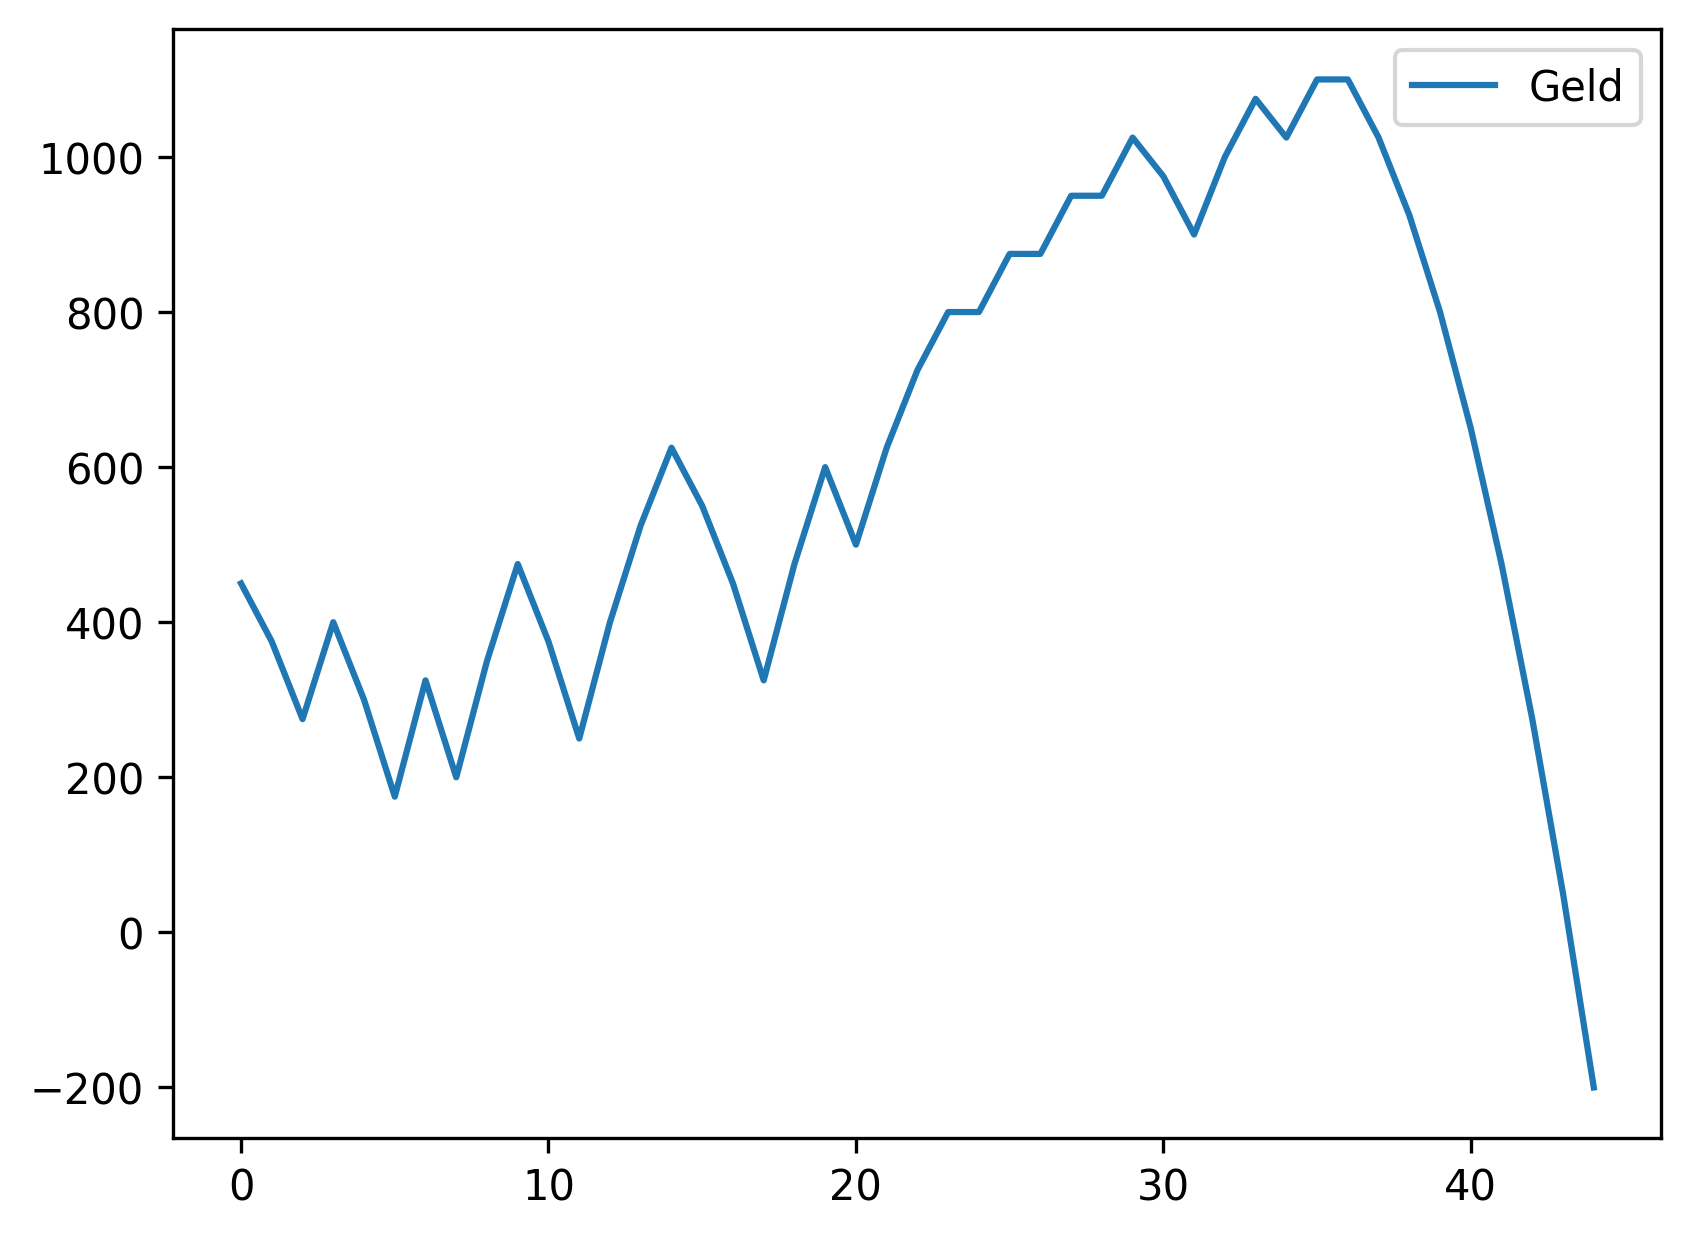

Values plotted in this chart, from the file beside it:
, Geld
0, 450
1, 375
2, 275
3, 400
4, 300
5, 175
6, 325
7, 200
8, 350
9, 475
10, 375
11, 250
12, 400
13, 525
14, 625
15, 550
16, 450
17, 325
18, 475
19, 600
20, 500
21, 625
22, 725
23, 800
24, 800
25, 875
26, 875
27, 950
28, 950
29, 1025
30, 975
31, 900
32, 1000
33, 1075
34, 1025
35, 1100
36, 1100
37, 1025
38, 925
39, 800
40, 650
41, 475
42, 275
43, 50
44, -200
